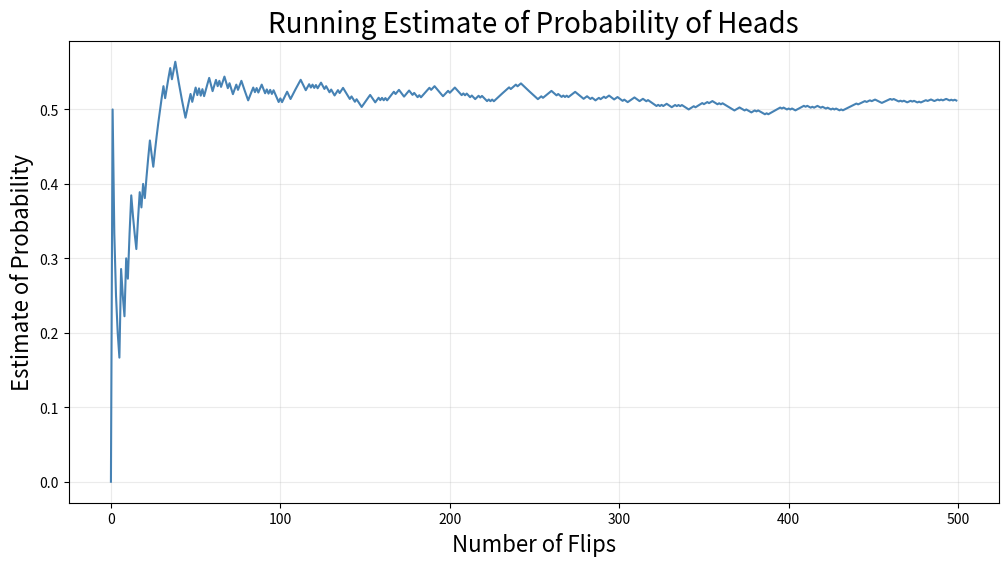

Here is the Python script that generated this plot:
# Run this cell
import numpy as np 
import matplotlib.pylab as plt
%matplotlib inline 

coin = ["H", "T"]
print(coin)

# Run this cell a number of times to see the different results.

flip = np.random.choice(coin)
print(flip)

num_flips = 10

for i in range(num_flips):
    print(np.random.choice(coin))

flips = np.random.choice(coin, size=10)
print(flips)

np.random.seed(12345) #ignore this.


flips = np.random.choice(coin, size=50)
approx_prob_heads = np.sum(flips == "H") / len(flips)
print("After flipping the coin 50 times, the probability of heads is approximately {:.3f}".format(approx_prob_heads))

flips = np.random.choice(coin, size=500)
approx_prob_heads = np.sum(flips == "H") / len(flips)
print("After flipping the coin 500 times, the probability of heads is approximately {:.3f}".format(approx_prob_heads))

p = np.zeros(len(flips)) # this just makes an array of 0's that's the length of flips. It will store our data.


# Now let's populate the array with the actual probabilities.
# The below loop will calculate the percentage of "H" for 1 flip, 2 flips ... 500 flips.
# We will then see how this percentage changes.
# We expect it to start off very shaky (e.g., what if you get 5 heads in a row?), but stablize over time (e.g., you 
# probably won't get 100 heads in a row).

for ii in range(len(p)):
    p[ii] = np.sum(flips[:ii+1] == "H") / len(flips[:ii+1])

# Let's plot the probabilities and see how they change as we do more and more flips.
fig, ax = plt.subplots(figsize=(12,6))
ax.plot(p, color="steelblue")
ax.set_title("Running Estimate of Probability of Heads", fontsize=20)
ax.set_xlabel("Number of Flips", fontsize=16)
ax.set_ylabel("Estimate of Probability", fontsize=16)

ax.grid(True, alpha=0.25)

### YOUR CODE HERE




### YOUR CODE HERE




# You don't need to modify this function. It's provided for you and already works.

def random_bday():
    """
    This function returns a string representing a valid birthday in a non-leap year.
    
    Example:
    
    >>> random_bday()
    'Aug 20'
    """
    
    # Dictionary telling how many days are in each month  
    days_in_month = {"Jan" : 31, "Feb" : 28, "Mar" : 31, "Apr" : 30, "May" : 31, "Jun" : 30, "Jul" : 31, "Aug" : 31, 
                     "Sep" : 30, "Oct" : 31, "Nov" : 30, "Dec" : 31}
    # Array of months 
    months = np.array(list(days_in_month.keys()))
    
    # Probability of randomly selecting each month 
    month_probs = np.array(list(days_in_month.values()))/365
    
    # Draw random month 
    m = np.random.choice(months, p=month_probs)
    
    # Draw random day of month 
    d = np.random.choice(range(1,days_in_month[m]+1))
    
    return m + " " + str(d)
    

# Try running this cell a number of times and see how it works.
random_bday()

# You need to complete this function.
# The details of what this function does is below.

def birthday_game(num_people):
    """
    This function should do the following:
    1. Take a look at the num_people parameter
    2. Generate a list that contains the number of random birthdays (using random_bday()) as num_people
    3. Return True if, inside of this list, there are two people with the same birthday
    4. Return False otherwise.
    """
    
    ## YOUR CODE HERE
    
    pass


# You need to complete this function

def birthday_sim(num_people, num_trials=1000):
    """
    This function will run the birthday game for num_trials times. If no num_trials parameter is supplied, it will default
    to 1000 times.
    
    This function should print the percentage of people that had matching birthdays.
    
    I've given an example of what the function should print below.
    
    Example:
    
    >>> birthday_sim(20)
    "The approximate probability of a birthday match in a room of 20 people, after 1000 trials, is 47.8%"
    
    """
    
    ## YOUR CODE HERE

birthday_sim(20)

### YOUR CODE HERE




### YOUR CODE HERE


